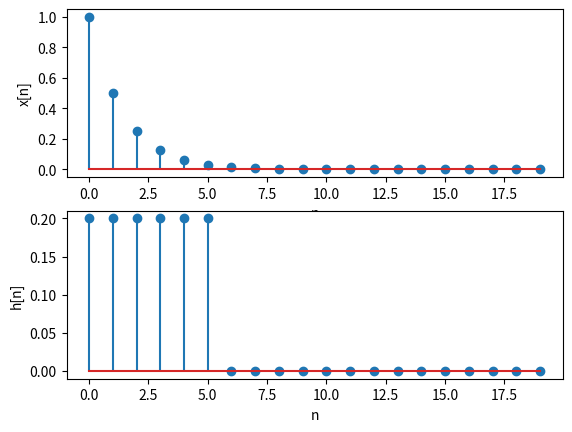
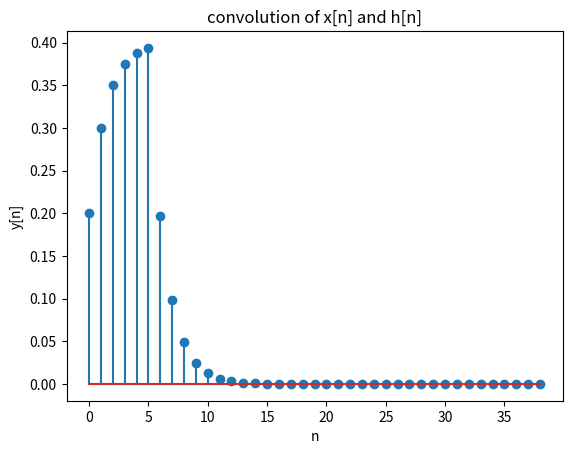
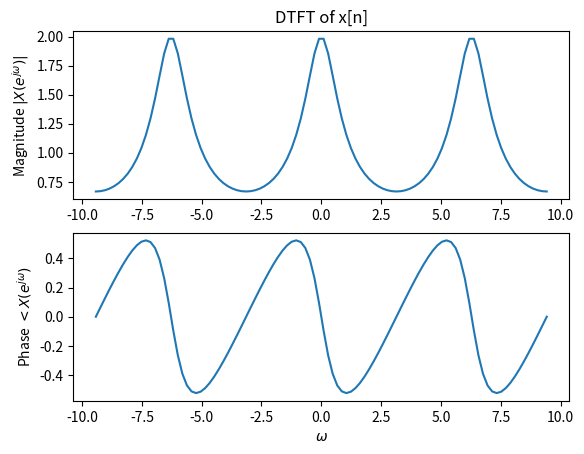
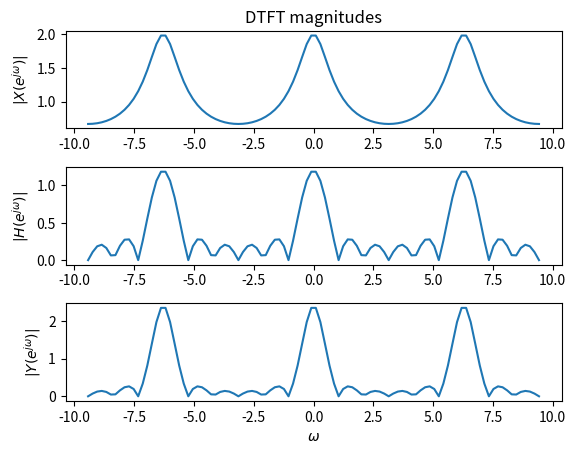

The matplotlib source for these figures, in order:
import numpy as np
from scipy import signal as sig
import matplotlib.pyplot as plt

N=20
M=5

# (a) plotting discrete signals
n=np.arange(0,N)


en=(1/2)**n
un=(n>=0).astype(float)
xn=en*un
hn=(n<=M).astype(float)/5

plt.figure(0)

plt.subplot(2,1,1)
plt.xlabel('n')
plt.ylabel('x[n]')
plt.stem(n, xn)

plt.subplot(2,1,2)
plt.xlabel('n')
plt.ylabel('h[n]')
plt.stem(n, hn)

# (b) discrete convolution
yn=sig.convolve(xn,hn)
nn=np.arange(0,len(yn))



plt.figure(1)
plt.title('convolution of x[n] and h[n]')
plt.xlabel('n')
plt.ylabel('y[n]')
plt.stem(nn,yn)

# (c) computing DTFT
pi=np.pi

W=np.linspace(-3*pi,3*pi,100)

Wt=np.array([W])
temp=np.array([-np.arange(N)]).T
temp2=np.array([-np.arange(len(nn))]).T

W2=np.exp(1j*np.matmul(temp,Wt))
W3=np.exp(1j*np.matmul(temp2,Wt))

xn=np.array([xn])
hn=np.array([hn])
yn=np.array([yn])




X=np.reshape(np.matmul(xn,W2),-1)
H=np.reshape(np.matmul(hn,W2),-1)
Y=np.reshape(np.matmul(yn,W3),-1)




plt.figure(2)
plt.subplot(2,1,1)
plt.title('DTFT of x[n]')
plt.ylabel('Magnitude $|X(e^{j\omega})|$')
plt.plot(W,abs(X))

plt.subplot(2,1,2)
plt.xlabel('$\omega$')
plt.ylabel('Phase $<X(e^{j\omega})$')
plt.plot(W,np.angle(X))

plt.figure(3)
plt.subplot(3,1,1)
plt.title('DTFT magnitudes')
plt.ylabel('$|X(e^{j\omega})|$')
plt.plot(W,abs(X))

plt.subplot(3,1,2)
plt.ylabel('$|H(e^{j\omega})|$')
plt.plot(W,abs(H))

plt.subplot(3,1,3)
plt.ylabel('$|Y(e^{j\omega})|$')
plt.plot(W,abs(Y))
plt.xlabel('$\omega$')

plt.subplots_adjust(hspace=0.4)

plt.show()
